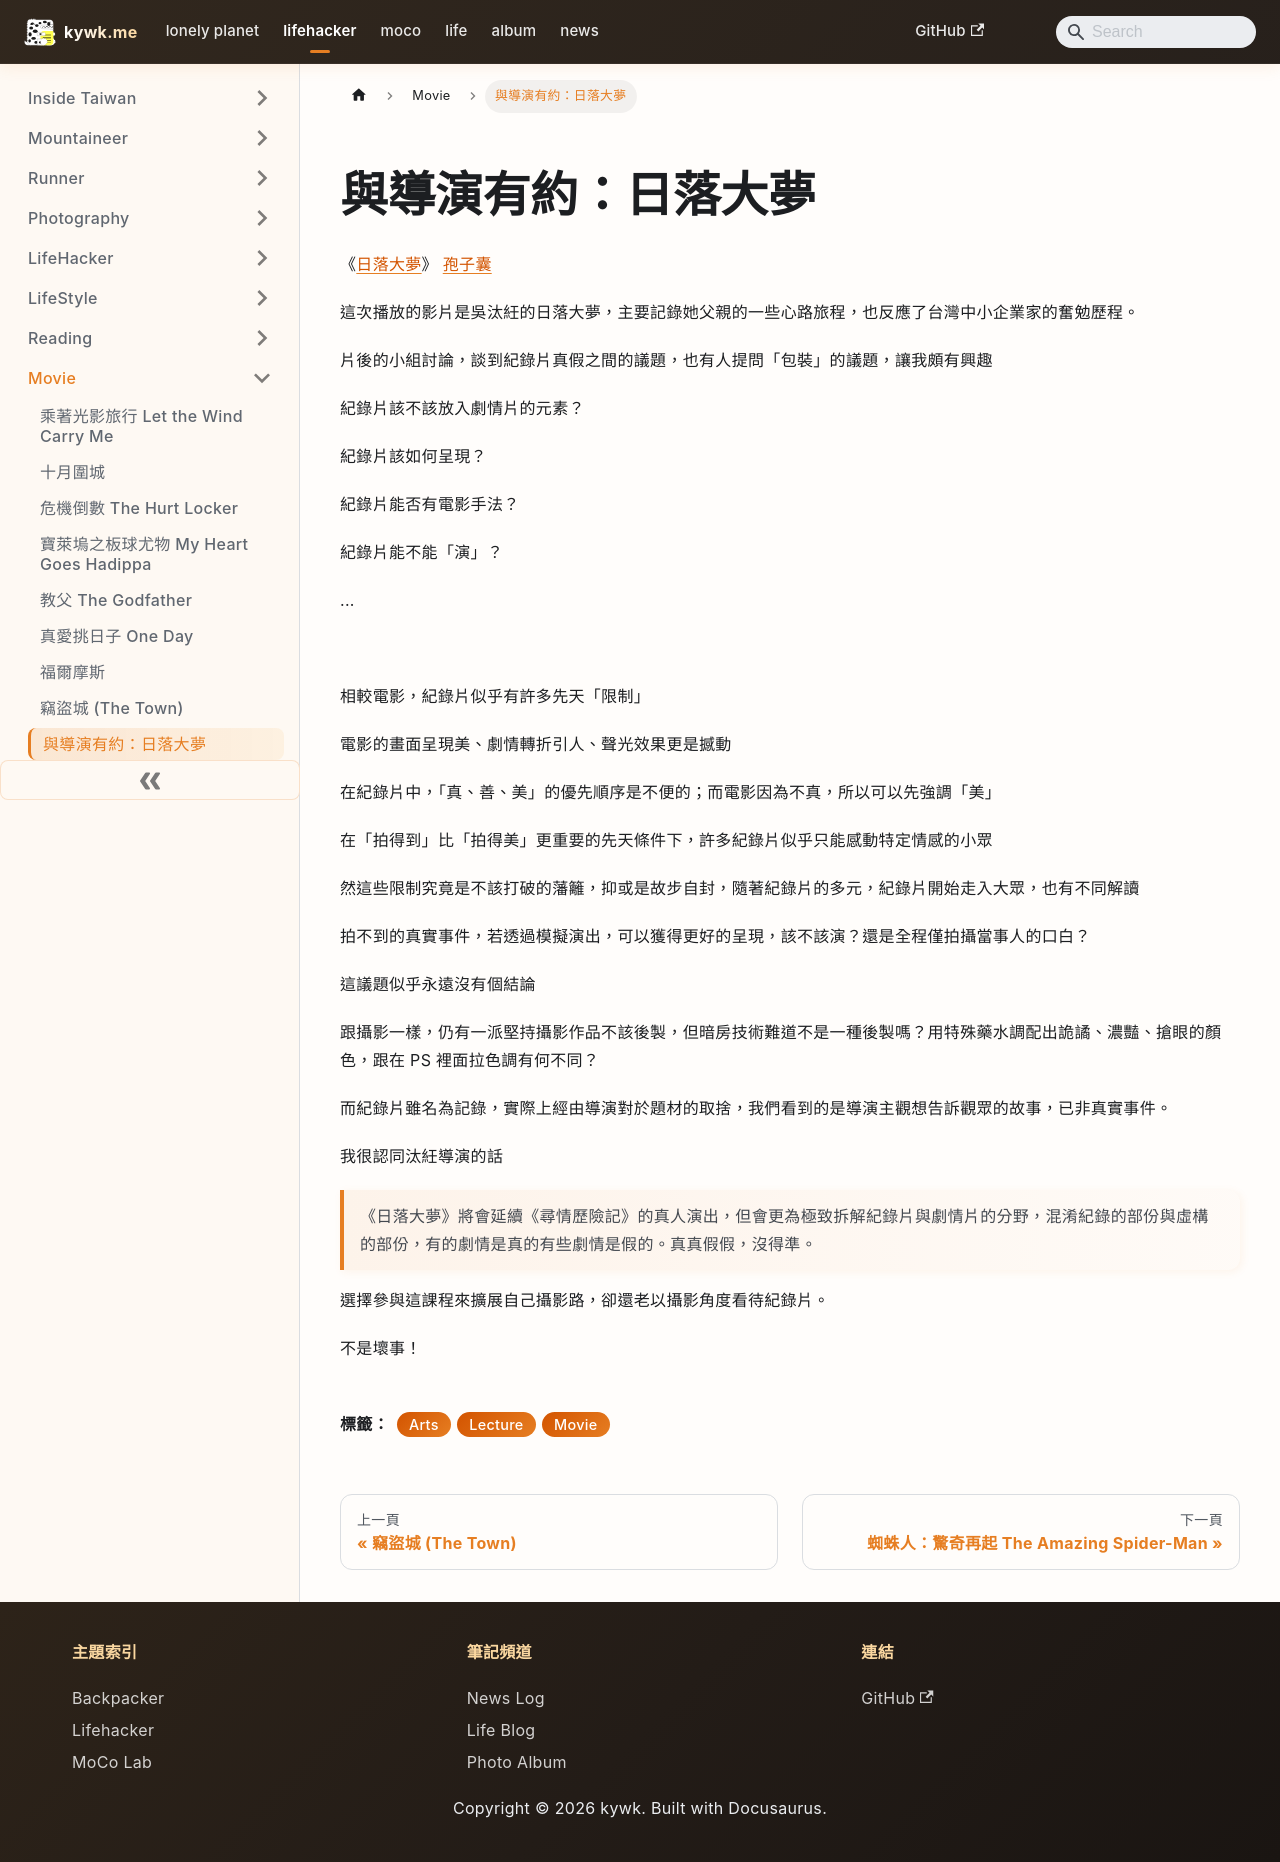

repository: kywk/kywk.github.io · page: lifehacker/movie/與導演有約：日落大夢/index.html · generator: docusaurus

---
title: 與導演有約：日落大夢
tags:
  - Arts
  - Lecture
  - Movie
hide_table_of_contents: true
date_created: 2011-04-13T00:00:00.001Z
cover: http://4.bp.blogspot.com/-xOX1vsNWWxk/TZ5julLR9jI/AAAAAAAAAQ8/myggCEU5brE/s1600/dream_never_set.png
---

# 與導演有約：日落大夢

《[日落大夢](http://goo.gl/ooO0a)》 [孢子囊](http://goo.gl/3ofGN)  

  

這次播放的影片是吳汰紝的日落大夢，主要記錄她父親的一些心路旅程，也反應了台灣中小企業家的奮勉歷程。  

  

片後的小組討論，談到紀錄片真假之間的議題，也有人提問「包裝」的議題，讓我頗有興趣  

紀錄片該不該放入劇情片的元素？  

紀錄片該如何呈現？  

紀錄片能否有電影手法？  

紀錄片能不能「演」？  

...  

  

![](http://4.bp.blogspot.com/-xOX1vsNWWxk/TZ5julLR9jI/AAAAAAAAAQ8/myggCEU5brE/s1600/dream_never_set.png)

  

  

相較電影，紀錄片似乎有許多先天「限制」  

電影的畫面呈現美、劇情轉折引人、聲光效果更是撼動  

在紀錄片中，「真、善、美」的優先順序是不便的；而電影因為不真，所以可以先強調「美」  

在「拍得到」比「拍得美」更重要的先天條件下，許多紀錄片似乎只能感動特定情感的小眾  

然這些限制究竟是不該打破的藩籬，抑或是故步自封，隨著紀錄片的多元，紀錄片開始走入大眾，也有不同解讀  

  

拍不到的真實事件，若透過模擬演出，可以獲得更好的呈現，該不該演？還是全程僅拍攝當事人的口白？  

這議題似乎永遠沒有個結論  

  

跟攝影一樣，仍有一派堅持攝影作品不該後製，但暗房技術難道不是一種後製嗎？用特殊藥水調配出詭譎、濃豔、搶眼的顏色，跟在 PS 裡面拉色調有何不同？  

而紀錄片雖名為記錄，實際上經由導演對於題材的取捨，我們看到的是導演主觀想告訴觀眾的故事，已非真實事件。  

  

我很認同汰紝導演的話  

> 《日落大夢》將會延續《尋情歷險記》的真人演出，但會更為極致拆解紀錄片與劇情片的分野，混淆紀錄的部份與虛構的部份，有的劇情是真的有些劇情是假的。真真假假，沒得準。 

  

選擇參與這課程來擴展自己攝影路，卻還老以攝影角度看待紀錄片。  

不是壞事！
